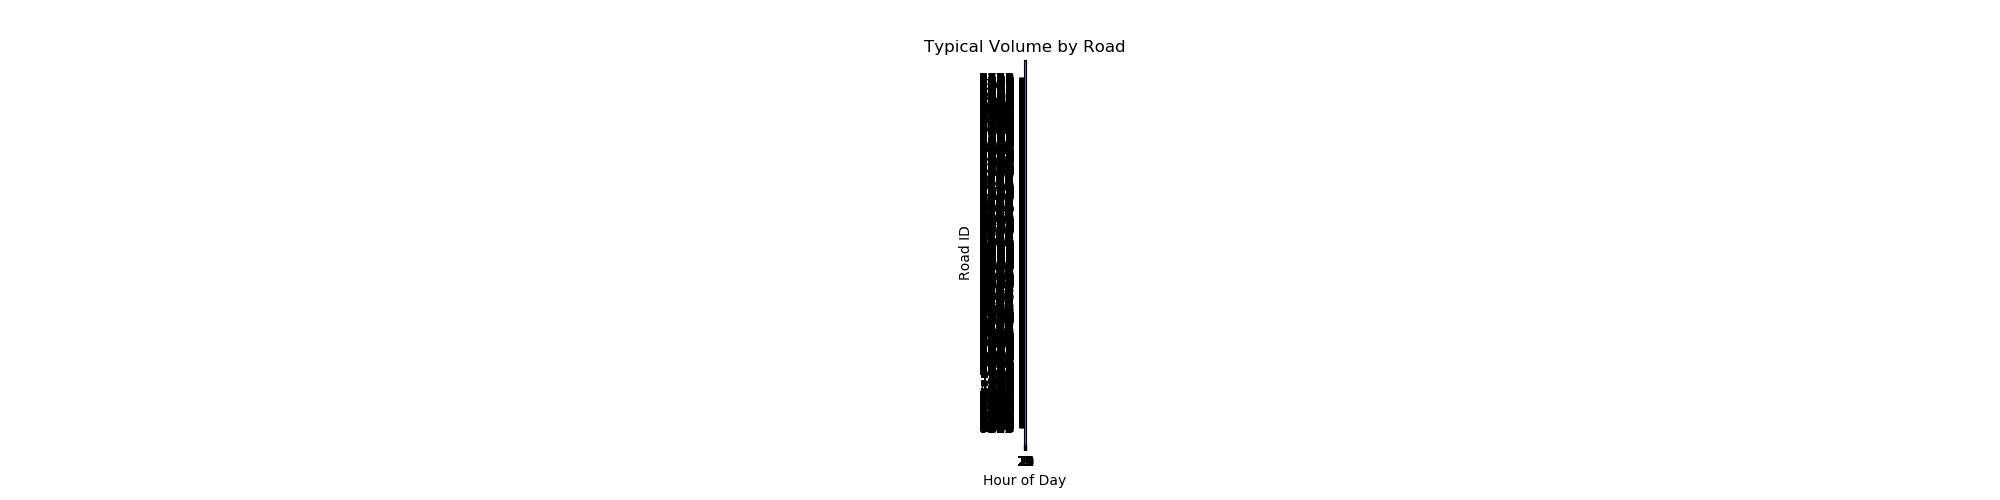

The table this chart was drawn from, first rows:
Link_ID, Hour_0, Hour_1, Hour_2, Hour_3, Hour_4, Hour_5, Hour_6, Hour_7, Hour_8, Hour_9, Hour_10, Hour_11, Hour_12, Hour_13, Hour_14, Hour_15, Hour_16, Hour_17, Hour_18, Hour_19, Hour_20, Hour_21, Hour_22
7581, 1018, 621.0, 449.0, 425.0, 605.0, 1564, 3560, 4578, 1.0, 0.0, 0.0, 4707, 4697, 4915, 5472, 5800, 6218, 5248, 3557, 2617, 2308, 1981, 1595
7682, 1036, 633.0, 462.0, 433.0, 599.0, 1461, 3500, 4665, 1.0, 0.0, 0.0, 4785, 4756, 4929, 5425, 5688, 6112, 5243, 3549, 2588, 2278, 1987, 1613
7994, 1022, 625.0, 452.0, 430.0, 618.0, 1610, 3659, 4676, 1.0, 0.0, 0.0, 4782, 4767, 4980, 5535, 5869, 6298, 5312, 3600, 2647, 2333, 1999, 1603
8726, 1156, 714.0, 517.0, 485.0, 681.0, 1710, 3953, 5117, 1.0, 0.0, 0.0, 5243, 5225, 5427, 6055, 6422, 6878, 5848, 3985, 2926, 2585, 2224, 1799
310, 889.0, 540.0, 388.0, 380.0, 582.0, 1640, 3393, 4207, 1.0, 0.0, 0.0, 4293, 4285, 4548, 5095, 5375, 5733, 4740, 3206, 2394, 2122, 1790, 1408
343, 533.0, 322.0, 232.0, 228.0, 355.0, 1030, 2094, 2578, 1.0, 0.0, 0.0, 2623, 2612, 2749, 3057, 3224, 3441, 2893, 1967, 1470, 1305, 1088, 847.0
365, 554.0, 340.0, 247.0, 237.0, 348.0, 923.0, 2091, 2636, 1.0, 0.0, 0.0, 2662, 2646, 2753, 3048, 3234, 3479, 2931, 1985, 1458, 1284, 1094, 871.0
420, 479.0, 293.0, 212.0, 201.0, 289.0, 754.0, 1713, 2191, 1.0, 0.0, 0.0, 2240, 2234, 2333, 2593, 2750, 2951, 2489, 1687, 1240, 1093, 937.0, 752.0
841, 9.0, 7.0, 4.0, 5.0, 5.0, 14.0, 40.0, 78.0, 1.0, 0.0, 0.0, 143.0, 141.0, 143.0, 170.0, 175.0, 179.0, 134.0, 94.0, 65.0, 48.0, 33.0, 20.0
891, 3.0, 2.0, 2.0, 2.0, 3.0, 5.0, 9.0, 16.0, 1.0, 0.0, 0.0, 56.0, 56.0, 58.0, 59.0, 57.0, 49.0, 40.0, 29.0, 23.0, 17.0, 11.0, 7.0
956, 107.0, 56.0, 38.0, 39.0, 62.0, 161.0, 383.0, 506.0, 1.0, 0.0, 0.0, 538.0, 537.0, 577.0, 658.0, 730.0, 763.0, 617.0, 435.0, 332.0, 281.0, 221.0, 164.0
958, 92.0, 51.0, 36.0, 39.0, 65.0, 192.0, 397.0, 508.0, 1.0, 0.0, 0.0, 550.0, 541.0, 577.0, 659.0, 758.0, 753.0, 562.0, 368.0, 281.0, 239.0, 189.0, 142.0
1032, 212.0, 112.0, 74.0, 74.0, 110.0, 275.0, 685.0, 886.0, 1.0, 0.0, 0.0, 993.0, 987.0, 1052, 1196, 1291, 1347, 1141, 835.0, 642.0, 542.0, 428.0, 322.0
1053, 101.0, 62.0, 43.0, 42.0, 59.0, 182.0, 472.0, 713.0, 1.0, 0.0, 0.0, 845.0, 852.0, 897.0, 1008, 1012, 1018, 694.0, 446.0, 330.0, 280.0, 231.0, 179.0
1166, 166.0, 98.0, 63.0, 54.0, 70.0, 162.0, 470.0, 853.0, 1.0, 0.0, 0.0, 899.0, 869.0, 896.0, 1036, 1114, 1204, 993.0, 672.0, 488.0, 410.0, 348.0, 265.0
1222, 180.0, 106.0, 69.0, 60.0, 82.0, 207.0, 587.0, 982.0, 1.0, 0.0, 0.0, 986.0, 957.0, 999.0, 1159, 1265, 1370, 1101, 716.0, 526.0, 447.0, 378.0, 285.0
1277, 206.0, 122.0, 79.0, 68.0, 92.0, 232.0, 657.0, 1104, 1.0, 0.0, 0.0, 1121, 1089, 1139, 1325, 1448, 1567, 1258, 817.0, 601.0, 511.0, 432.0, 326.0
1283, 171.0, 101.0, 65.0, 57.0, 81.0, 208.0, 615.0, 1026, 1.0, 0.0, 0.0, 1022, 1000, 1048, 1217, 1338, 1427, 1113, 688.0, 509.0, 439.0, 368.0, 271.0
1305, 194.0, 113.0, 74.0, 64.0, 89.0, 228.0, 663.0, 1125, 1.0, 0.0, 0.0, 1088, 1061, 1111, 1282, 1400, 1513, 1194, 773.0, 577.0, 493.0, 413.0, 311.0
1402, 143.0, 83.0, 55.0, 47.0, 59.0, 153.0, 472.0, 864.0, 1.0, 0.0, 0.0, 1223, 1196, 1217, 1323, 1379, 1380, 992.0, 636.0, 468.0, 412.0, 322.0, 236.0
1413, 157.0, 99.0, 78.0, 69.0, 78.0, 160.0, 444.0, 770.0, 1.0, 0.0, 0.0, 1030, 1015, 1047, 1131, 1190, 1180, 903.0, 579.0, 430.0, 381.0, 314.0, 244.0
1422, 83.0, 51.0, 34.0, 28.0, 35.0, 87.0, 273.0, 492.0, 1.0, 0.0, 0.0, 629.0, 609.0, 616.0, 678.0, 703.0, 700.0, 566.0, 397.0, 297.0, 251.0, 189.0, 131.0
1470, 774.0, 510.0, 381.0, 322.0, 321.0, 561.0, 1517, 1948, 1.0, 0.0, 0.0, 2262, 2237, 2277, 2512, 2746, 2931, 2681, 1982, 1523, 1460, 1430, 1158
1502, 703.0, 472.0, 344.0, 282.0, 257.0, 387.0, 983.0, 1416, 1.0, 0.0, 0.0, 1802, 1774, 1801, 1883, 1965, 1889, 1835, 1562, 1276, 1222, 1214, 1017
1536, 629.0, 427.0, 309.0, 252.0, 224.0, 353.0, 907.0, 1318, 1.0, 0.0, 0.0, 1622, 1594, 1624, 1743, 1832, 1840, 1733, 1439, 1147, 1102, 1089, 906.0
1537, 629.0, 427.0, 309.0, 252.0, 224.0, 353.0, 907.0, 1318, 1.0, 0.0, 0.0, 1622, 1594, 1624, 1743, 1832, 1840, 1733, 1439, 1147, 1102, 1089, 906.0
1570, 431.0, 300.0, 209.0, 164.0, 133.0, 198.0, 525.0, 852.0, 1.0, 0.0, 0.0, 1078, 1040, 1060, 1123, 1166, 1185, 1108, 944.0, 749.0, 725.0, 714.0, 605.0
1579, 404.0, 283.0, 201.0, 160.0, 130.0, 185.0, 476.0, 808.0, 1.0, 0.0, 0.0, 987.0, 960.0, 971.0, 1033, 1092, 1097, 1002, 860.0, 689.0, 666.0, 657.0, 557.0
1595, 350.0, 241.0, 168.0, 131.0, 105.0, 154.0, 398.0, 679.0, 1.0, 0.0, 0.0, 831.0, 827.0, 835.0, 922.0, 969.0, 997.0, 937.0, 784.0, 619.0, 601.0, 581.0, 488.0
1637, 227.0, 124.0, 87.0, 80.0, 124.0, 358.0, 883.0, 1189, 1.0, 0.0, 0.0, 1508, 1481, 1507, 1661, 1700, 1738, 1352, 968.0, 708.0, 621.0, 488.0, 371.0
1658, 145.0, 82.0, 57.0, 53.0, 83.0, 245.0, 547.0, 706.0, 1.0, 0.0, 0.0, 886.0, 878.0, 917.0, 994.0, 1049, 1090, 833.0, 579.0, 445.0, 397.0, 314.0, 236.0
1669, 185.0, 102.0, 71.0, 66.0, 104.0, 306.0, 679.0, 892.0, 1.0, 0.0, 0.0, 1083, 1082, 1121, 1216, 1268, 1296, 1008, 725.0, 555.0, 490.0, 387.0, 296.0
2267, 129.0, 76.0, 55.0, 49.0, 69.0, 186.0, 459.0, 666.0, 1.0, 0.0, 0.0, 929.0, 908.0, 927.0, 987.0, 1012, 1005, 780.0, 577.0, 434.0, 364.0, 278.0, 211.0
2742, 85.0, 50.0, 39.0, 40.0, 74.0, 241.0, 576.0, 727.0, 1.0, 0.0, 0.0, 802.0, 787.0, 830.0, 951.0, 970.0, 928.0, 572.0, 358.0, 262.0, 222.0, 185.0, 142.0
3024, 32.0, 16.0, 10.0, 9.0, 16.0, 54.0, 150.0, 224.0, 1.0, 0.0, 0.0, 320.0, 313.0, 328.0, 372.0, 398.0, 404.0, 311.0, 201.0, 137.0, 104.0, 80.0, 53.0
3073, 47.0, 24.0, 13.0, 13.0, 25.0, 86.0, 245.0, 329.0, 1.0, 0.0, 0.0, 423.0, 415.0, 439.0, 500.0, 546.0, 550.0, 424.0, 278.0, 192.0, 149.0, 116.0, 75.0
3117, 31.0, 16.0, 9.0, 9.0, 17.0, 59.0, 162.0, 224.0, 1.0, 0.0, 0.0, 296.0, 290.0, 307.0, 351.0, 377.0, 378.0, 289.0, 188.0, 129.0, 99.0, 76.0, 50.0
3148, 21.0, 11.0, 6.0, 6.0, 11.0, 39.0, 106.0, 147.0, 1.0, 0.0, 0.0, 199.0, 194.0, 206.0, 236.0, 253.0, 255.0, 195.0, 126.0, 87.0, 67.0, 51.0, 34.0
3370, 89.0, 68.0, 55.0, 55.0, 72.0, 131.0, 284.0, 382.0, 1.0, 0.0, 0.0, 445.0, 439.0, 452.0, 472.0, 482.0, 496.0, 395.0, 264.0, 193.0, 167.0, 149.0, 111.0
3381, 82.0, 59.0, 48.0, 47.0, 60.0, 106.0, 236.0, 350.0, 1.0, 0.0, 0.0, 400.0, 400.0, 414.0, 443.0, 462.0, 503.0, 378.0, 227.0, 162.0, 143.0, 135.0, 105.0
3414, 153.0, 111.0, 89.0, 85.0, 103.0, 165.0, 382.0, 593.0, 1.0, 0.0, 0.0, 604.0, 594.0, 617.0, 677.0, 721.0, 804.0, 621.0, 393.0, 290.0, 255.0, 245.0, 202.0
3447, 187.0, 138.0, 114.0, 111.0, 141.0, 238.0, 570.0, 869.0, 1.0, 0.0, 0.0, 841.0, 830.0, 850.0, 921.0, 971.0, 1065, 826.0, 527.0, 378.0, 328.0, 312.0, 249.0
3458, 187.0, 138.0, 114.0, 111.0, 141.0, 238.0, 570.0, 869.0, 1.0, 0.0, 0.0, 841.0, 830.0, 850.0, 921.0, 971.0, 1065, 826.0, 527.0, 378.0, 328.0, 312.0, 249.0
3480, 179.0, 133.0, 109.0, 107.0, 136.0, 232.0, 559.0, 857.0, 1.0, 0.0, 0.0, 817.0, 806.0, 823.0, 891.0, 938.0, 1025, 797.0, 511.0, 366.0, 317.0, 302.0, 240.0
3491, 185.0, 135.0, 110.0, 109.0, 139.0, 237.0, 558.0, 901.0, 1.0, 0.0, 0.0, 818.0, 803.0, 825.0, 888.0, 947.0, 1038, 790.0, 508.0, 367.0, 321.0, 309.0, 248.0
3637, 291.0, 170.0, 118.0, 98.0, 112.0, 268.0, 853.0, 1386, 1.0, 0.0, 0.0, 1552, 1540, 1571, 1804, 1914, 1947, 1582, 1212, 989.0, 825.0, 638.0, 476.0
3704, 147.0, 86.0, 59.0, 49.0, 55.0, 128.0, 407.0, 672.0, 1.0, 0.0, 0.0, 806.0, 770.0, 784.0, 894.0, 983.0, 989.0, 777.0, 591.0, 485.0, 408.0, 317.0, 240.0
3725, 170.0, 100.0, 67.0, 54.0, 63.0, 148.0, 503.0, 804.0, 1.0, 0.0, 0.0, 895.0, 887.0, 913.0, 1038, 1099, 1100, 892.0, 691.0, 573.0, 472.0, 370.0, 287.0
3850, 23.0, 13.0, 9.0, 14.0, 25.0, 71.0, 223.0, 260.0, 1.0, 0.0, 0.0, 366.0, 368.0, 397.0, 455.0, 481.0, 432.0, 309.0, 190.0, 134.0, 100.0, 65.0, 44.0
3883, 10.0, 6.0, 4.0, 5.0, 10.0, 30.0, 110.0, 108.0, 1.0, 0.0, 0.0, 155.0, 155.0, 165.0, 208.0, 207.0, 186.0, 135.0, 85.0, 61.0, 45.0, 28.0, 18.0
4081, 19.0, 12.0, 11.0, 16.0, 31.0, 66.0, 128.0, 198.0, 1.0, 0.0, 0.0, 315.0, 309.0, 322.0, 355.0, 362.0, 312.0, 210.0, 138.0, 100.0, 77.0, 52.0, 33.0
4103, 13.0, 8.0, 7.0, 11.0, 24.0, 50.0, 102.0, 147.0, 1.0, 0.0, 0.0, 202.0, 204.0, 218.0, 237.0, 241.0, 207.0, 135.0, 86.0, 62.0, 48.0, 34.0, 23.0
4322, 63.0, 40.0, 28.0, 24.0, 37.0, 96.0, 301.0, 465.0, 1.0, 0.0, 0.0, 838.0, 800.0, 807.0, 874.0, 919.0, 928.0, 663.0, 435.0, 326.0, 240.0, 157.0, 98.0
4328, 47.0, 30.0, 21.0, 21.0, 26.0, 71.0, 199.0, 339.0, 1.0, 0.0, 0.0, 660.0, 633.0, 632.0, 703.0, 721.0, 681.0, 505.0, 340.0, 244.0, 180.0, 115.0, 70.0
4420, 22.0, 16.0, 12.0, 13.0, 17.0, 30.0, 59.0, 98.0, 1.0, 0.0, 0.0, 166.0, 164.0, 176.0, 195.0, 193.0, 179.0, 128.0, 88.0, 71.0, 54.0, 41.0, 29.0
4626, 192.0, 118.0, 88.0, 80.0, 84.0, 171.0, 413.0, 568.0, 1.0, 0.0, 0.0, 599.0, 598.0, 636.0, 698.0, 752.0, 827.0, 724.0, 537.0, 403.0, 365.0, 345.0, 288.0
4664, 459.0, 280.0, 207.0, 184.0, 186.0, 350.0, 881.0, 1248, 1.0, 0.0, 0.0, 1309, 1286, 1356, 1474, 1575, 1691, 1576, 1246, 925.0, 824.0, 839.0, 714.0
4815, 159.0, 92.0, 59.0, 51.0, 75.0, 211.0, 597.0, 1023, 1.0, 0.0, 0.0, 958.0, 941.0, 989.0, 1134, 1239, 1335, 1062, 679.0, 524.0, 462.0, 380.0, 266.0
4898, 214.0, 128.0, 87.0, 81.0, 122.0, 426.0, 968.0, 1414, 1.0, 0.0, 0.0, 1196, 1142, 1182, 1356, 1447, 1596, 1280, 835.0, 621.0, 548.0, 460.0, 340.0
4931, 3.0, 2.0, 2.0, 3.0, 7.0, 18.0, 36.0, 53.0, 1.0, 0.0, 0.0, 103.0, 103.0, 107.0, 113.0, 103.0, 86.0, 63.0, 43.0, 28.0, 16.0, 9.0, 5.0
... 5,379 more rows
